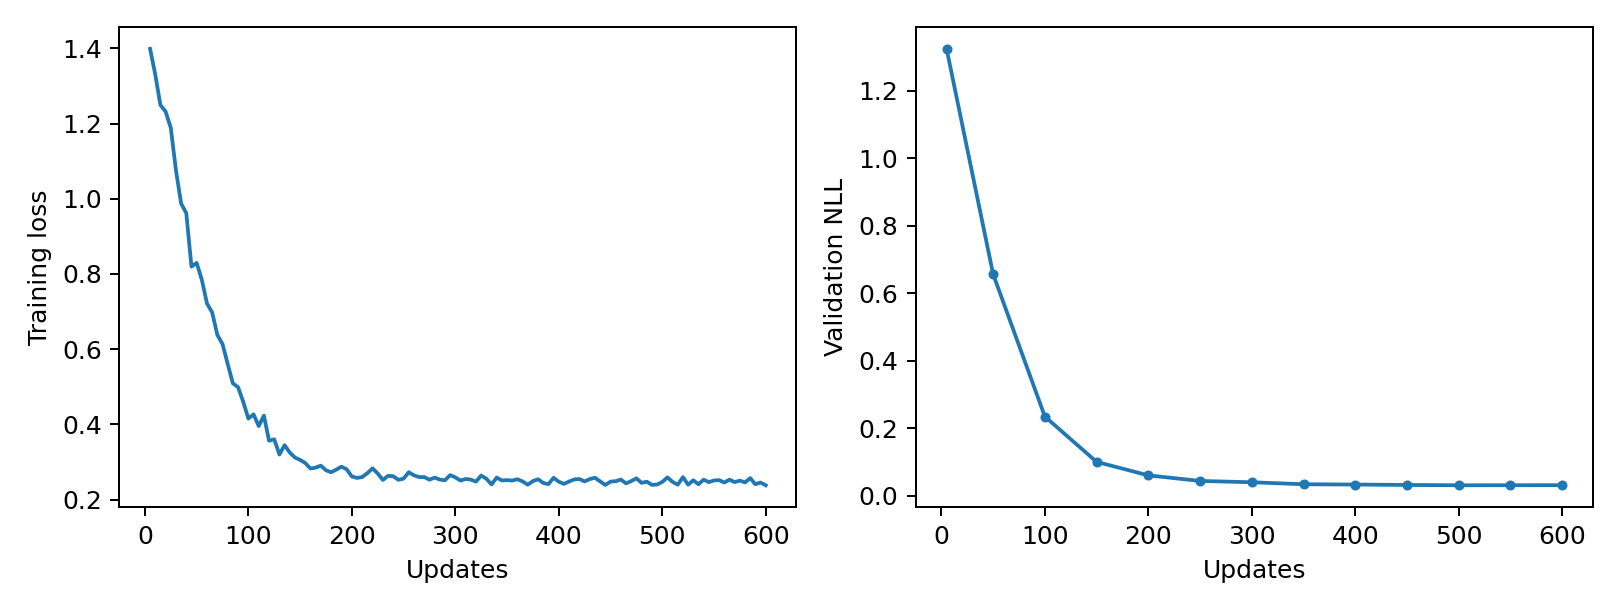

The file beside this chart, header and first rows:
epoch, updates, train_loss, validation_nll, train_seconds, peak_gpu_mib
1, 5, 1.399, 1.325, 0.3969, 1196
2, 10, 1.33, , 0.3945, 1196
3, 15, 1.249, , 0.3915, 1196
4, 20, 1.232, , 0.3924, 1196
5, 25, 1.189, , 0.3877, 1196
6, 30, 1.076, , 0.3887, 1196
7, 35, 0.9873, , 0.3886, 1196
8, 40, 0.9615, , 0.386, 1196
9, 45, 0.8194, , 0.3906, 1196
10, 50, 0.8293, 0.6567, 0.3859, 1196
11, 55, 0.7847, , 0.391, 1196
12, 60, 0.7216, , 0.3867, 1196
13, 65, 0.6976, , 0.4007, 1196
14, 70, 0.6379, , 0.3987, 1196
15, 75, 0.6139, , 0.3885, 1196
16, 80, 0.5608, , 0.3881, 1196
17, 85, 0.5092, , 0.3906, 1196
18, 90, 0.499, , 0.3887, 1196
19, 95, 0.4604, , 0.3857, 1196
20, 100, 0.4154, 0.2348, 0.3885, 1196
21, 105, 0.4267, , 0.3955, 1196
22, 110, 0.3956, , 0.3855, 1196
23, 115, 0.4233, , 0.3879, 1196
24, 120, 0.3565, , 0.3858, 1196
25, 125, 0.3603, , 0.4013, 1196
26, 130, 0.3199, , 0.4025, 1196
27, 135, 0.3448, , 0.4045, 1196
28, 140, 0.3251, , 0.3891, 1196
29, 145, 0.3119, , 0.391, 1196
30, 150, 0.3057, 0.1005, 0.3897, 1196
31, 155, 0.2972, , 0.389, 1196
32, 160, 0.2826, , 0.3953, 1196
33, 165, 0.285, , 0.3918, 1196
34, 170, 0.2903, , 0.3878, 1196
35, 175, 0.278, , 0.3873, 1196
36, 180, 0.2727, , 0.3864, 1196
37, 185, 0.2799, , 0.3906, 1196
38, 190, 0.2876, , 0.3991, 1196
39, 195, 0.2806, , 0.3976, 1196
40, 200, 0.2615, 0.06054, 0.3898, 1196
41, 205, 0.2576, , 0.395, 1196
42, 210, 0.2601, , 0.397, 1196
43, 215, 0.2703, , 0.3857, 1196
44, 220, 0.2832, , 0.3951, 1196
45, 225, 0.2694, , 0.3869, 1196
46, 230, 0.2522, , 0.393, 1196
47, 235, 0.2632, , 0.3905, 1196
48, 240, 0.2622, , 0.4074, 1196
49, 245, 0.2525, , 0.4184, 1196
50, 250, 0.2557, 0.04405, 0.4218, 1196
51, 255, 0.2728, , 0.4016, 1196
52, 260, 0.2645, , 0.4481, 1196
53, 265, 0.2599, , 0.4273, 1196
54, 270, 0.2599, , 0.4223, 1196
55, 275, 0.253, , 0.4124, 1196
56, 280, 0.2586, , 0.3974, 1196
57, 285, 0.2533, , 0.4222, 1196
58, 290, 0.2515, , 0.4155, 1196
59, 295, 0.2651, , 0.3906, 1196
60, 300, 0.2592, 0.04011, 0.3965, 1196
... 60 more rows
